5-way image classification set "refined_rcnn" from GitHub (andrewsalim10/tugas_kel_pcdvk); label vocabulary: apple scab, apple black rot, apple cedar apple rust, apple healthy, apple healthy removed.

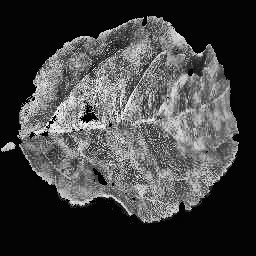
Label: apple scab

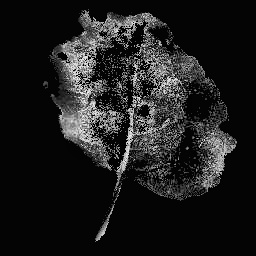
Label: apple black rot

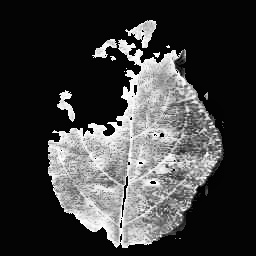
Label: apple cedar apple rust

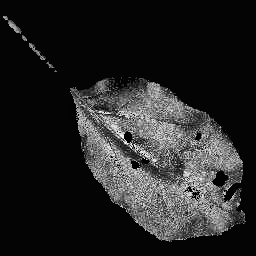
Label: apple black rot

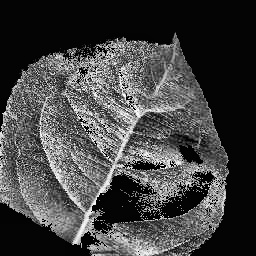
Label: apple scab

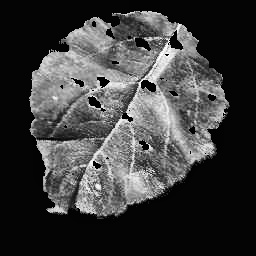
Label: apple cedar apple rust
